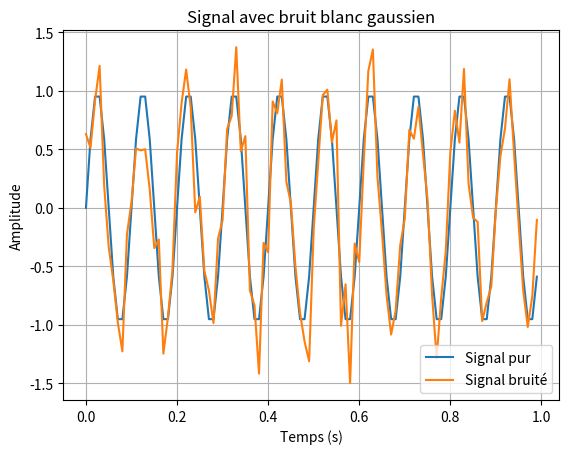

Generate this figure with matplotlib:
"""
TP1 - Exercice 2
Ajout de bruit blanc gaussien
"""

import numpy as np
import matplotlib.pyplot as plt

# Paramètres du signal
f0 = 10
A = 1
phi = 0
fs = 100
T = 1

# Création du vecteur temps
t = np.arange(0, T, 1/fs)

# Signal sinusoïdal
x = A * np.sin(2*np.pi*f0*t + phi)

# Génération du bruit blanc gaussien
bruit = np.random.normal(0, 0.3, len(x))

# Signal bruité
y = x + bruit

# Affichage
plt.plot(t, x, label="Signal pur")
plt.plot(t, y, label="Signal bruité")
plt.legend()
plt.title("Signal avec bruit blanc gaussien")
plt.xlabel("Temps (s)")
plt.ylabel("Amplitude")
plt.grid()
plt.show()